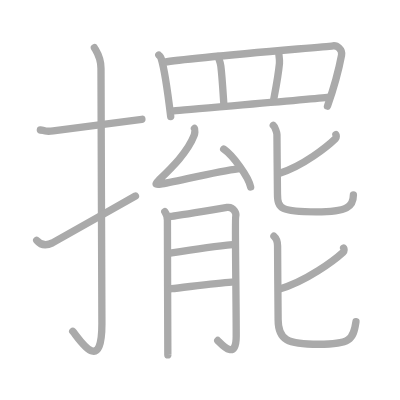
t = 0.00 s
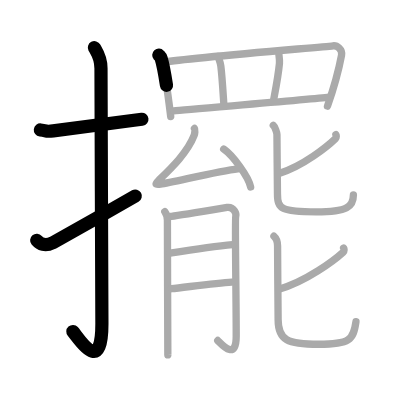
t = 3.50 s
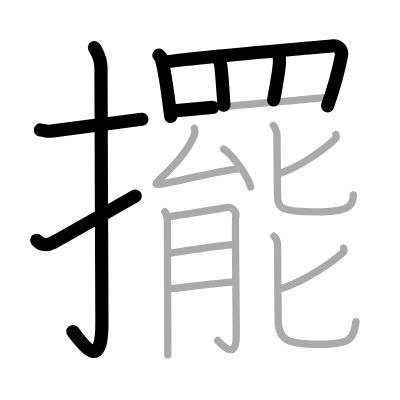
t = 7.25 s
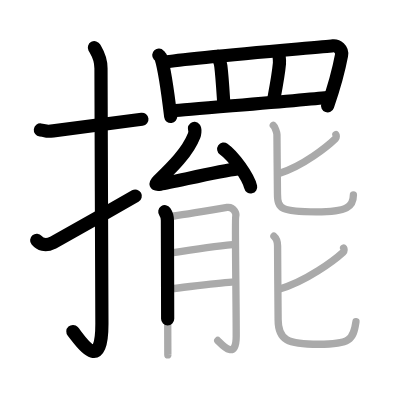
t = 10.75 s
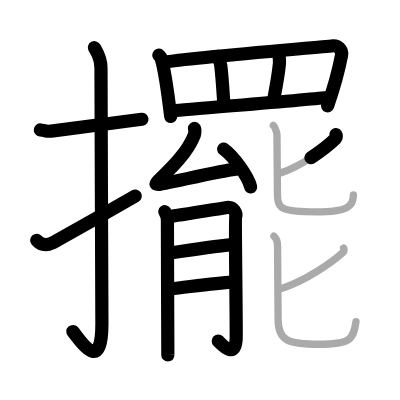
t = 14.50 s
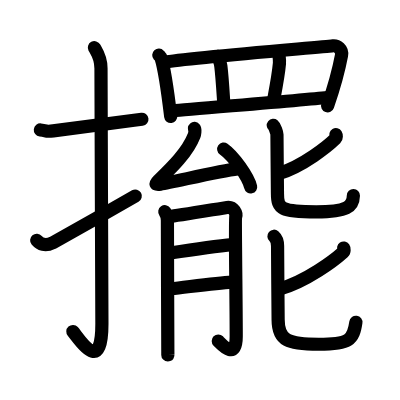
t = 18.00 s

The animated SVG that drew these frames (rendered in a browser with its animation timeline set to each time). Animation: 18 SMIL elements (animate=18); one cycle of 18.00 s.

<?xml version="1.0" standalone="no"?>
<!DOCTYPE svg PUBLIC "-//W3C//DTD SVG 1.1//EN"   "http://www.w3.org/Graphics/SVG/1.1/DTD/svg11.dtd">
<svg width="400px" height="400px"  version="1.1" xmlns="http://www.w3.org/2000/svg">
  <defs>
    <marker id="Triangle" viewBox="0 0 10 10" refX="0" refY="5" markerUnits="strokeWidth" markerWidth="3" style="stroke-opacity:0%;fill:#aaaaaa;" markerHeight="2" orient="auto">
      <path d="M 0 0 L 10 5 L 0 10 z" />
    </marker>
    
    <marker id="Arrow" viewBox="0 0 10 10" refX="5" refY="5" markerUnits="strokeWidth" markerWidth="1.8" style="stroke-opacity:0%;fill:#770000;" markerHeight="2" orient="auto">
      <path d="M 0 4 L 6 4 L 4 1 L 10 5 L 4 9 L 6 6 L 0 6 z" />
        <circle cx="5" cy="5" r="5" />
      </marker>
    
    <marker id="TriangleRed" viewBox="0 0 10 10" refX="0" refY="5" markerUnits="strokeWidth" markerWidth="3" style="stroke-opacity:0%;fill:#CC0000;" markerHeight="2" orient="auto">
      <path d="M 0 0 L 10 5 L 0 10 z" />
    </marker>
    
    <marker id="ArrowRed" viewBox="0 0 10 10" refX="5" refY="5" markerUnits="strokeWidth" markerWidth="1.8" style="stroke-opacity:0%;fill:#CC0000;" markerHeight="2" orient="auto">
      <path d="M 0 4 L 6 4 L 4 1 L 10 5 L 4 9 L 6 6 L 0 6 z" />
        <circle cx="5" cy="5" r="5" />
      </marker>
    
  </defs>
  
  <path style="fill:#ffffff; fill-opacity:100%; fill-rule:evenodd; stroke-width:0;" d="M 0 0 L 400px 0 L 400px 400px L 0 400px L 0 0" />

  <g transform="scale(3.6697247706422 3.6697247706422)">
<path style="fill:none; fill-opacity:0%; fill-rule:evenodd; stroke:#aaaaaa; stroke-opacity:100%; stroke-width: 1.5pt; stroke-linejoin:round; stroke-linecap:round;" d="M11 35.42c2.08 0.25 1.27 0.55 3.5 0.25c5.5-0.75 15-2 24.17-3.17"></path>
<path style="fill:none; fill-opacity:0%; fill-rule:evenodd; stroke:#aaaaaa; stroke-opacity:100%; stroke-width: 1.5pt; stroke-linejoin:round; stroke-linecap:round;" d="M25.72 13c0.5 0.94 1.8 2.55 1.8 5.66c0 15.61 0.25 57.86 0.25 69.58c0 14.6-6.48 3.62-7.96 2.05"></path>
<path style="fill:none; fill-opacity:0%; fill-rule:evenodd; stroke:#aaaaaa; stroke-opacity:100%; stroke-width: 1.5pt; stroke-linejoin:round; stroke-linecap:round;" d="M10 65.49c0.89 1.06 2.32 1.68 4.29 0.7c1.16-0.58 17.69-10.01 22.62-12.78"></path>
<path style="fill:none; fill-opacity:0%; fill-rule:evenodd; stroke:#aaaaaa; stroke-opacity:100%; stroke-width: 1.5pt; stroke-linejoin:round; stroke-linecap:round;" d="M43.27 15.01c0.26 0.29 0.53 0.53 0.64 0.89c0.91 2.85 1.99 10.73 2.61 15.85"></path>
<path style="fill:none; fill-opacity:0%; fill-rule:evenodd; stroke:#aaaaaa; stroke-opacity:100%; stroke-width: 1.5pt; stroke-linejoin:round; stroke-linecap:round;" d="M44.9 16.94c5.76-1.12 42.78-4.09 45.84-4.46c1.11-0.14 2.63 0.97 2.33 2.57c-0.63 3.35-2.16 9.09-3.83 13.87"></path>
<path style="fill:none; fill-opacity:0%; fill-rule:evenodd; stroke:#aaaaaa; stroke-opacity:100%; stroke-width: 1.5pt; stroke-linejoin:round; stroke-linecap:round;" d="M59.44 15.35c0.04 0.49 0.59 1.45 0.74 2.66c0.43 3.51 0.71 9.06 0.84 10.65"></path>
<path style="fill:none; fill-opacity:0%; fill-rule:evenodd; stroke:#aaaaaa; stroke-opacity:100%; stroke-width: 1.5pt; stroke-linejoin:round; stroke-linecap:round;" d="M75.96 14.16c-0.04 0.78 0.3 1.88 0.19 3.11c-0.34 3.66-1.33 8.54-1.59 9.96"></path>
<path style="fill:none; fill-opacity:0%; fill-rule:evenodd; stroke:#aaaaaa; stroke-opacity:100%; stroke-width: 1.5pt; stroke-linejoin:round; stroke-linecap:round;" d="M47.35 30.2c3.59-0.42 37.37-3.06 42.31-3.71"></path>
<path style="fill:none; fill-opacity:0%; fill-rule:evenodd; stroke:#aaaaaa; stroke-opacity:100%; stroke-width: 1.5pt; stroke-linejoin:round; stroke-linecap:round;" d="M52.99 35c0.25 0.29 0.06 1.55-0.09 1.92c-1.81 4.67-6.27 8.93-9.65 12.21c-1.07 1.04-1.07 1.27 0.5 1.04c3.29-0.48 16.12-3.65 21.07-4.17"></path>
<path style="fill:none; fill-opacity:0%; fill-rule:evenodd; stroke:#aaaaaa; stroke-opacity:100%; stroke-width: 1.5pt; stroke-linejoin:round; stroke-linecap:round;" d="M60.96 40.62c2.59 1.82 6.7 7.49 7.34 10.32"></path>
<path style="fill:none; fill-opacity:0%; fill-rule:evenodd; stroke:#aaaaaa; stroke-opacity:100%; stroke-width: 1.5pt; stroke-linejoin:round; stroke-linecap:round;" d="M44.91 57.68c0.36 0.52 0.7 1.29 0.71 2.36c0.04 3.01 0.06 37.95 0.12 36.63"></path>
<path style="fill:none; fill-opacity:0%; fill-rule:evenodd; stroke:#aaaaaa; stroke-opacity:100%; stroke-width: 1.5pt; stroke-linejoin:round; stroke-linecap:round;" d="M46.33 59c1.42-0.13 14.47-2.31 15.53-2.46c1.9-0.26 2.61 1.68 2.37 2.46c-0.23 0.75 0.14 22.16 0.14 32.63c0 6.72-3.84 2.33-5.03 1.16"></path>
<path style="fill:none; fill-opacity:0%; fill-rule:evenodd; stroke:#aaaaaa; stroke-opacity:100%; stroke-width: 1.5pt; stroke-linejoin:round; stroke-linecap:round;" d="M46.33 68.96c4.86-0.77 12.8-1.94 17.07-2.32"></path>
<path style="fill:none; fill-opacity:0%; fill-rule:evenodd; stroke:#aaaaaa; stroke-opacity:100%; stroke-width: 1.5pt; stroke-linejoin:round; stroke-linecap:round;" d="M46.69 78.67c3.79-0.39 12.09-1.55 16.47-1.81"></path>
<path style="fill:none; fill-opacity:0%; fill-rule:evenodd; stroke:#aaaaaa; stroke-opacity:100%; stroke-width: 1.5pt; stroke-linejoin:round; stroke-linecap:round;" d="M91.53 36.7c0.12 0.2 0.2 0.78-0.11 1.09c-2.05 1.99-8.77 7.46-15.39 9.49"></path>
<path style="fill:none; fill-opacity:0%; fill-rule:evenodd; stroke:#aaaaaa; stroke-opacity:100%; stroke-width: 1.5pt; stroke-linejoin:round; stroke-linecap:round;" d="M74.47 34.18c0.43 0.35 1 1.98 1 2.48c0 3.05 0.14 14.65 0.14 16.12c0 4.2 1.04 4.95 10.57 4.95c8.57 0 10.12-1.48 10.12-4.61"></path>
<path style="fill:none; fill-opacity:0%; fill-rule:evenodd; stroke:#aaaaaa; stroke-opacity:100%; stroke-width: 1.5pt; stroke-linejoin:round; stroke-linecap:round;" d="M93.64 67.59c0.14 0.21 0.23 0.83-0.13 1.15c-2.33 2.11-9.96 7.93-17.49 10.08"></path>
<path style="fill:none; fill-opacity:0%; fill-rule:evenodd; stroke:#aaaaaa; stroke-opacity:100%; stroke-width: 1.5pt; stroke-linejoin:round; stroke-linecap:round;" d="M74.65 64.37c0.45 0.39 0.99 1.38 0.99 2.68c0 4.69 0.15 18.41 0.15 20.05c0 5.67 2.64 6.71 11.05 6.71s9.45-1.12 10.16-6.15"></path>

<path style="fill:none; fill-opacity:0%; fill-rule:evenodd; stroke:#000000; stroke-opacity:100%; stroke-width: 2.7pt; stroke-linejoin:round; stroke-linecap:round;" d="M11 35.42c2.08 0.25 1.27 0.55 3.5 0.25c5.5-0.75 15-2 24.17-3.17" pathLength="100" stroke-dashoffset="100" stroke-dasharray="100 105"><animate id="dashAnim1" attributeName="stroke-dashoffset" from="100" to="0" dur="1s" calcMode="linear" fill="freeze"/></path>
<path style="fill:none; fill-opacity:0%; fill-rule:evenodd; stroke:#000000; stroke-opacity:100%; stroke-width: 2.7pt; stroke-linejoin:round; stroke-linecap:round;" d="M25.72 13c0.5 0.94 1.8 2.55 1.8 5.66c0 15.61 0.25 57.86 0.25 69.58c0 14.6-6.48 3.62-7.96 2.05" pathLength="100" stroke-dashoffset="100" stroke-dasharray="100 105"><animate id="dashAnim2" attributeName="stroke-dashoffset" from="100" to="0" dur="1s" calcMode="linear" begin="dashAnim1.end" fill="freeze"/></path>
<path style="fill:none; fill-opacity:0%; fill-rule:evenodd; stroke:#000000; stroke-opacity:100%; stroke-width: 2.7pt; stroke-linejoin:round; stroke-linecap:round;" d="M10 65.49c0.89 1.06 2.32 1.68 4.29 0.7c1.16-0.58 17.69-10.01 22.62-12.78" pathLength="100" stroke-dashoffset="100" stroke-dasharray="100 105"><animate id="dashAnim3" attributeName="stroke-dashoffset" from="100" to="0" dur="1s" calcMode="linear" begin="dashAnim2.end" fill="freeze"/></path>
<path style="fill:none; fill-opacity:0%; fill-rule:evenodd; stroke:#000000; stroke-opacity:100%; stroke-width: 2.7pt; stroke-linejoin:round; stroke-linecap:round;" d="M43.27 15.01c0.26 0.29 0.53 0.53 0.64 0.89c0.91 2.85 1.99 10.73 2.61 15.85" pathLength="100" stroke-dashoffset="100" stroke-dasharray="100 105"><animate id="dashAnim4" attributeName="stroke-dashoffset" from="100" to="0" dur="1s" calcMode="linear" begin="dashAnim3.end" fill="freeze"/></path>
<path style="fill:none; fill-opacity:0%; fill-rule:evenodd; stroke:#000000; stroke-opacity:100%; stroke-width: 2.7pt; stroke-linejoin:round; stroke-linecap:round;" d="M44.9 16.94c5.76-1.12 42.78-4.09 45.84-4.46c1.11-0.14 2.63 0.97 2.33 2.57c-0.63 3.35-2.16 9.09-3.83 13.87" pathLength="100" stroke-dashoffset="100" stroke-dasharray="100 105"><animate id="dashAnim5" attributeName="stroke-dashoffset" from="100" to="0" dur="1s" calcMode="linear" begin="dashAnim4.end" fill="freeze"/></path>
<path style="fill:none; fill-opacity:0%; fill-rule:evenodd; stroke:#000000; stroke-opacity:100%; stroke-width: 2.7pt; stroke-linejoin:round; stroke-linecap:round;" d="M59.44 15.35c0.04 0.49 0.59 1.45 0.74 2.66c0.43 3.51 0.71 9.06 0.84 10.65" pathLength="100" stroke-dashoffset="100" stroke-dasharray="100 105"><animate id="dashAnim6" attributeName="stroke-dashoffset" from="100" to="0" dur="1s" calcMode="linear" begin="dashAnim5.end" fill="freeze"/></path>
<path style="fill:none; fill-opacity:0%; fill-rule:evenodd; stroke:#000000; stroke-opacity:100%; stroke-width: 2.7pt; stroke-linejoin:round; stroke-linecap:round;" d="M75.96 14.16c-0.04 0.78 0.3 1.88 0.19 3.11c-0.34 3.66-1.33 8.54-1.59 9.96" pathLength="100" stroke-dashoffset="100" stroke-dasharray="100 105"><animate id="dashAnim7" attributeName="stroke-dashoffset" from="100" to="0" dur="1s" calcMode="linear" begin="dashAnim6.end" fill="freeze"/></path>
<path style="fill:none; fill-opacity:0%; fill-rule:evenodd; stroke:#000000; stroke-opacity:100%; stroke-width: 2.7pt; stroke-linejoin:round; stroke-linecap:round;" d="M47.35 30.2c3.59-0.42 37.37-3.06 42.31-3.71" pathLength="100" stroke-dashoffset="100" stroke-dasharray="100 105"><animate id="dashAnim8" attributeName="stroke-dashoffset" from="100" to="0" dur="1s" calcMode="linear" begin="dashAnim7.end" fill="freeze"/></path>
<path style="fill:none; fill-opacity:0%; fill-rule:evenodd; stroke:#000000; stroke-opacity:100%; stroke-width: 2.7pt; stroke-linejoin:round; stroke-linecap:round;" d="M52.99 35c0.25 0.29 0.06 1.55-0.09 1.92c-1.81 4.67-6.27 8.93-9.65 12.21c-1.07 1.04-1.07 1.27 0.5 1.04c3.29-0.48 16.12-3.65 21.07-4.17" pathLength="100" stroke-dashoffset="100" stroke-dasharray="100 105"><animate id="dashAnim9" attributeName="stroke-dashoffset" from="100" to="0" dur="1s" calcMode="linear" begin="dashAnim8.end" fill="freeze"/></path>
<path style="fill:none; fill-opacity:0%; fill-rule:evenodd; stroke:#000000; stroke-opacity:100%; stroke-width: 2.7pt; stroke-linejoin:round; stroke-linecap:round;" d="M60.96 40.62c2.59 1.82 6.7 7.49 7.34 10.32" pathLength="100" stroke-dashoffset="100" stroke-dasharray="100 105"><animate id="dashAnim10" attributeName="stroke-dashoffset" from="100" to="0" dur="1s" calcMode="linear" begin="dashAnim9.end" fill="freeze"/></path>
<path style="fill:none; fill-opacity:0%; fill-rule:evenodd; stroke:#000000; stroke-opacity:100%; stroke-width: 2.7pt; stroke-linejoin:round; stroke-linecap:round;" d="M44.91 57.68c0.36 0.52 0.7 1.29 0.71 2.36c0.04 3.01 0.06 37.95 0.12 36.63" pathLength="100" stroke-dashoffset="100" stroke-dasharray="100 105"><animate id="dashAnim11" attributeName="stroke-dashoffset" from="100" to="0" dur="1s" calcMode="linear" begin="dashAnim10.end" fill="freeze"/></path>
<path style="fill:none; fill-opacity:0%; fill-rule:evenodd; stroke:#000000; stroke-opacity:100%; stroke-width: 2.7pt; stroke-linejoin:round; stroke-linecap:round;" d="M46.33 59c1.42-0.13 14.47-2.31 15.53-2.46c1.9-0.26 2.61 1.68 2.37 2.46c-0.23 0.75 0.14 22.16 0.14 32.63c0 6.72-3.84 2.33-5.03 1.16" pathLength="100" stroke-dashoffset="100" stroke-dasharray="100 105"><animate id="dashAnim12" attributeName="stroke-dashoffset" from="100" to="0" dur="1s" calcMode="linear" begin="dashAnim11.end" fill="freeze"/></path>
<path style="fill:none; fill-opacity:0%; fill-rule:evenodd; stroke:#000000; stroke-opacity:100%; stroke-width: 2.7pt; stroke-linejoin:round; stroke-linecap:round;" d="M46.33 68.96c4.86-0.77 12.8-1.94 17.07-2.32" pathLength="100" stroke-dashoffset="100" stroke-dasharray="100 105"><animate id="dashAnim13" attributeName="stroke-dashoffset" from="100" to="0" dur="1s" calcMode="linear" begin="dashAnim12.end" fill="freeze"/></path>
<path style="fill:none; fill-opacity:0%; fill-rule:evenodd; stroke:#000000; stroke-opacity:100%; stroke-width: 2.7pt; stroke-linejoin:round; stroke-linecap:round;" d="M46.69 78.67c3.79-0.39 12.09-1.55 16.47-1.81" pathLength="100" stroke-dashoffset="100" stroke-dasharray="100 105"><animate id="dashAnim14" attributeName="stroke-dashoffset" from="100" to="0" dur="1s" calcMode="linear" begin="dashAnim13.end" fill="freeze"/></path>
<path style="fill:none; fill-opacity:0%; fill-rule:evenodd; stroke:#000000; stroke-opacity:100%; stroke-width: 2.7pt; stroke-linejoin:round; stroke-linecap:round;" d="M91.53 36.7c0.12 0.2 0.2 0.78-0.11 1.09c-2.05 1.99-8.77 7.46-15.39 9.49" pathLength="100" stroke-dashoffset="100" stroke-dasharray="100 105"><animate id="dashAnim15" attributeName="stroke-dashoffset" from="100" to="0" dur="1s" calcMode="linear" begin="dashAnim14.end" fill="freeze"/></path>
<path style="fill:none; fill-opacity:0%; fill-rule:evenodd; stroke:#000000; stroke-opacity:100%; stroke-width: 2.7pt; stroke-linejoin:round; stroke-linecap:round;" d="M74.47 34.18c0.43 0.35 1 1.98 1 2.48c0 3.05 0.14 14.65 0.14 16.12c0 4.2 1.04 4.95 10.57 4.95c8.57 0 10.12-1.48 10.12-4.61" pathLength="100" stroke-dashoffset="100" stroke-dasharray="100 105"><animate id="dashAnim16" attributeName="stroke-dashoffset" from="100" to="0" dur="1s" calcMode="linear" begin="dashAnim15.end" fill="freeze"/></path>
<path style="fill:none; fill-opacity:0%; fill-rule:evenodd; stroke:#000000; stroke-opacity:100%; stroke-width: 2.7pt; stroke-linejoin:round; stroke-linecap:round;" d="M93.64 67.59c0.14 0.21 0.23 0.83-0.13 1.15c-2.33 2.11-9.96 7.93-17.49 10.08" pathLength="100" stroke-dashoffset="100" stroke-dasharray="100 105"><animate id="dashAnim17" attributeName="stroke-dashoffset" from="100" to="0" dur="1s" calcMode="linear" begin="dashAnim16.end" fill="freeze"/></path>
<path style="fill:none; fill-opacity:0%; fill-rule:evenodd; stroke:#000000; stroke-opacity:100%; stroke-width: 2.7pt; stroke-linejoin:round; stroke-linecap:round;" d="M74.65 64.37c0.45 0.39 0.99 1.38 0.99 2.68c0 4.69 0.15 18.41 0.15 20.05c0 5.67 2.64 6.71 11.05 6.71s9.45-1.12 10.16-6.15" pathLength="100" stroke-dashoffset="100" stroke-dasharray="100 105"><animate id="dashAnim18" attributeName="stroke-dashoffset" from="100" to="0" dur="1s" calcMode="linear" begin="dashAnim17.end" fill="freeze"/></path>

</g>

</svg>  
          
